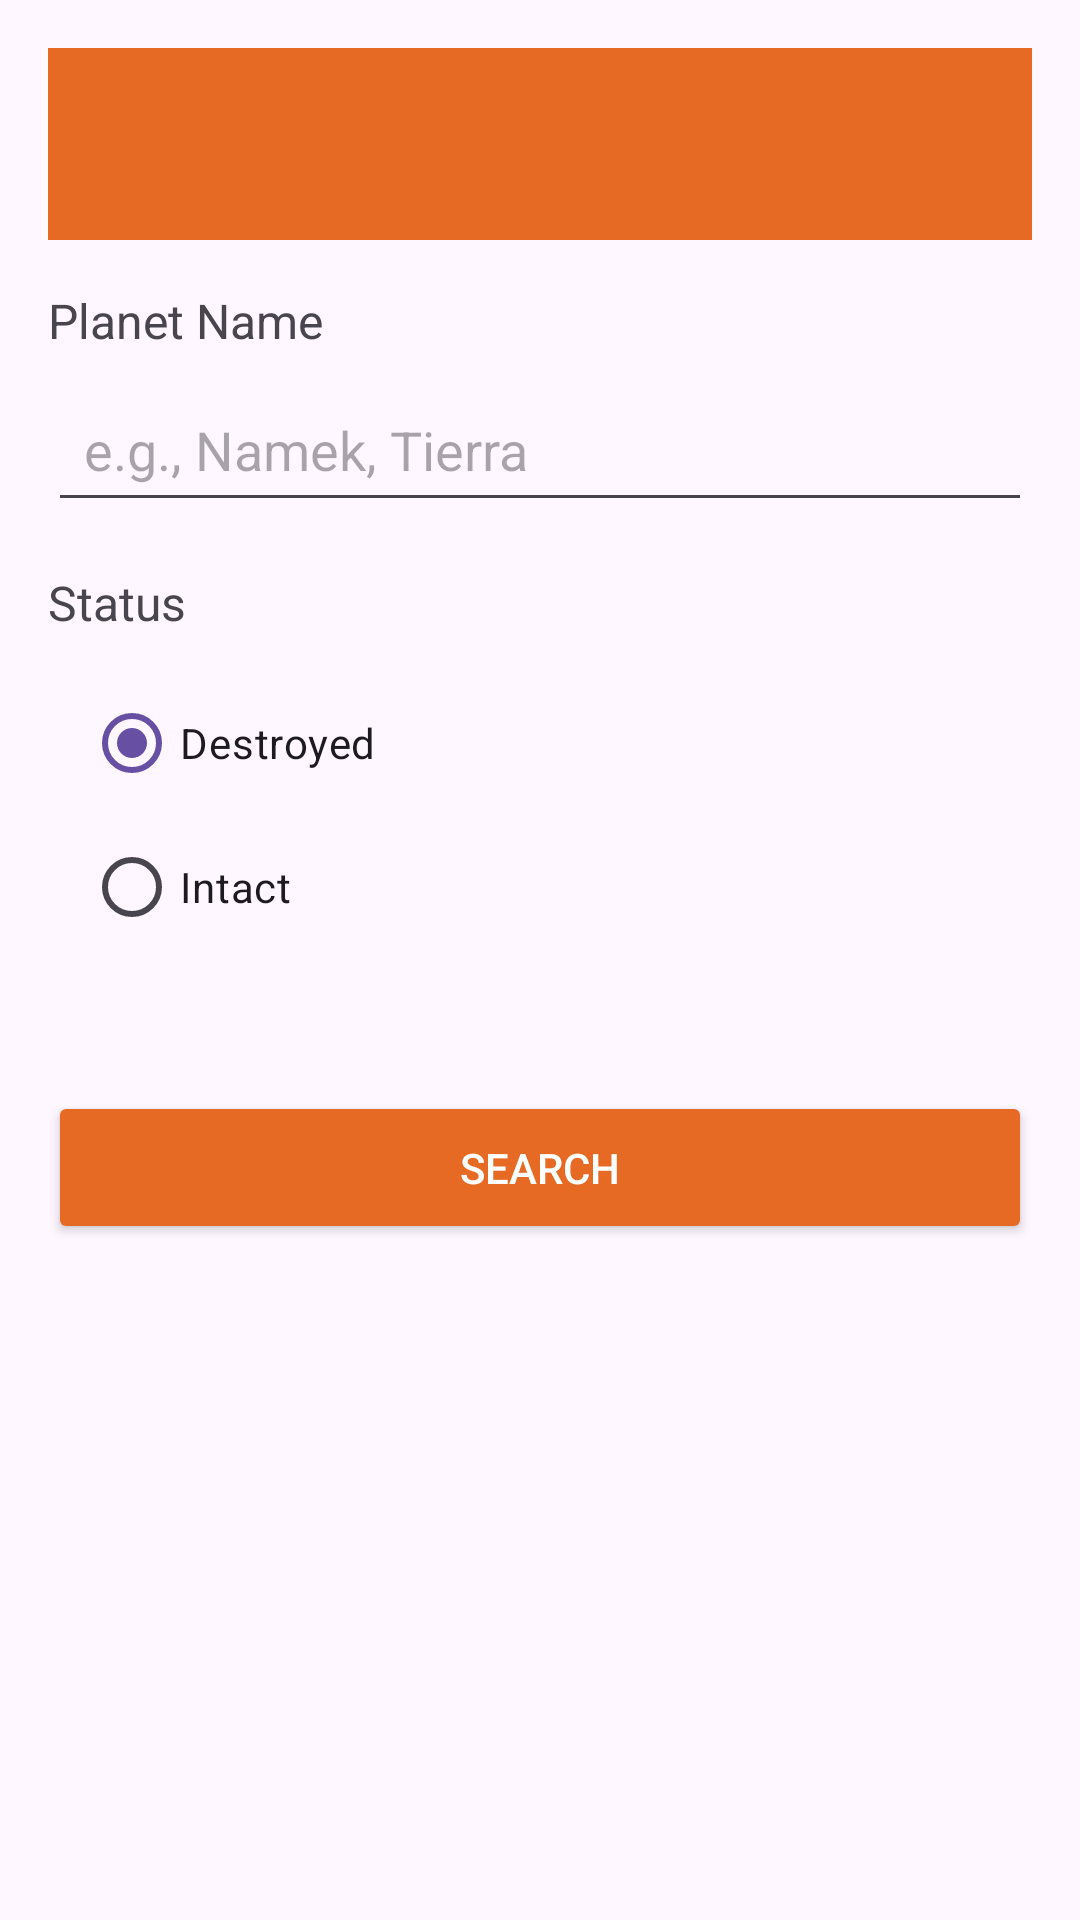

The Android layout XML behind this screen, and the referenced resources:
<!-- AndroidManifest.xml: application theme Theme.FinalProject_MobileProgramming_APIImplementasion -->
<!-- res/layout/activity_search_planet.xml -->
<?xml version="1.0" encoding="utf-8"?>
<ScrollView xmlns:android="http://schemas.android.com/apk/res/android"
    xmlns:app="http://schemas.android.com/apk/res-auto"
    xmlns:tools="http://schemas.android.com/tools"
    android:layout_width="match_parent"
    android:layout_height="match_parent"
    tools:context=".SearchPlanetActivity"
    android:padding="16dp">

    <LinearLayout
        android:layout_width="match_parent"
        android:layout_height="wrap_content"
        android:orientation="vertical"
        >
        
        <androidx.appcompat.widget.Toolbar
            android:id="@+id/toolbar"
            android:layout_width="match_parent"
            android:layout_height="?attr/actionBarSize"
            android:background="#E76A24"
            app:titleTextColor="@color/white"/>

        
        <TextView
            android:layout_width="wrap_content"
            android:layout_height="wrap_content"
            android:text="Planet Name"
            android:textSize="16sp"
            android:layout_marginTop="16dp"/>

        <EditText
            android:id="@+id/etPlanetName"
            android:layout_width="match_parent"
            android:layout_height="wrap_content"
            android:hint="e.g., Namek, Tierra"
            android:padding="12dp"
            android:layout_marginTop="8dp"/>

        
        <TextView
            android:layout_width="wrap_content"
            android:layout_height="wrap_content"
            android:text="Status"
            android:textSize="16sp"
            android:layout_marginTop="16dp"/>

        <RadioGroup
            android:id="@+id/rgStatus"
            android:layout_width="match_parent"
            android:layout_height="wrap_content"
            android:padding="12dp">

            <RadioButton
                android:id="@+id/rbDestroyed"
                android:layout_width="wrap_content"
                android:layout_height="wrap_content"
                android:text="Destroyed"
                android:checked="true"/>

            <RadioButton
                android:id="@+id/rbIntact"
                android:layout_width="wrap_content"
                android:layout_height="wrap_content"
                android:text="Intact"/>

        </RadioGroup>

        
        <Button
            android:id="@+id/btnSearch"
            android:layout_width="match_parent"
            android:layout_height="wrap_content"
            android:text="SEARCH"
            android:layout_marginTop="32dp"
            android:backgroundTint="#E76A24"
            android:textColor="@color/white"
            android:padding="16dp"/>

    </LinearLayout>

</ScrollView>
<!-- resources referenced by this layout -->
<resources>
  <style name="Theme.FinalProject_MobileProgramming_APIImplementasion" parent="Base.Theme.FinalProject_MobileProgramming_APIImplementasion" />
  <style name="Base.Theme.FinalProject_MobileProgramming_APIImplementasion" parent="Theme.Material3.DayNight.NoActionBar">
          
          
      </style>
  <!-- not gathered from this repository: default colours our renderer supplied (Android Studio template values) -->
  <color name="white">#FFFFFFFF</color>
</resources>
